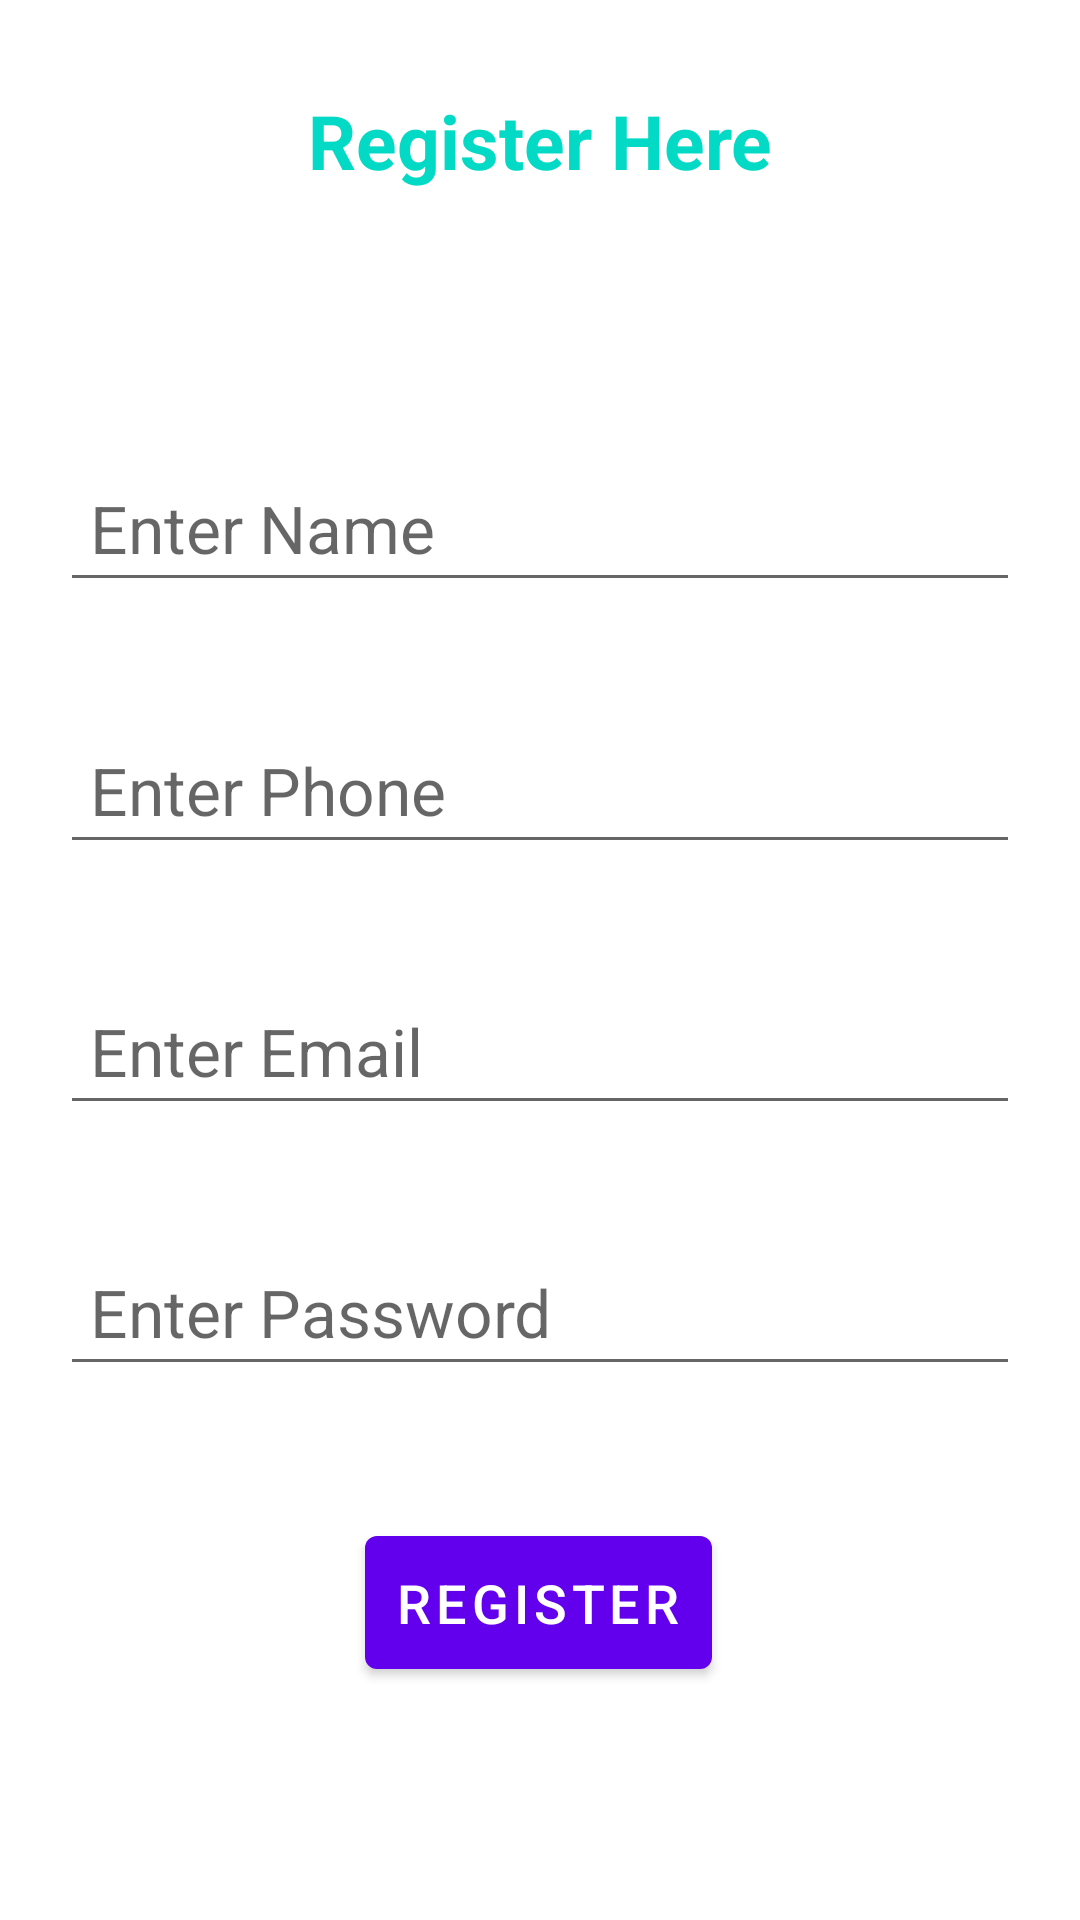

The Android layout XML behind this screen, and the referenced resources:
<!-- AndroidManifest.xml: application theme Theme.Myappthis -->
<!-- res/layout/activity_getuser.xml -->
<?xml version="1.0" encoding="utf-8"?>
<androidx.constraintlayout.widget.ConstraintLayout xmlns:android="http://schemas.android.com/apk/res/android"
    xmlns:app="http://schemas.android.com/apk/res-auto"
    xmlns:tools="http://schemas.android.com/tools"
    android:layout_width="match_parent"
    android:layout_height="match_parent"
    tools:context=".Getuser">

    <TextView
        android:id="@+id/textView2"
        android:layout_width="0dp"
        android:layout_height="wrap_content"
        android:layout_marginTop="30dp"
        android:gravity="center"
        android:text="Register Here"
        android:textColor="@color/teal_200"
        android:textSize="25sp"
        android:textStyle="bold"
        app:layout_constraintEnd_toEndOf="parent"
        app:layout_constraintHorizontal_bias="0.0"
        app:layout_constraintStart_toStartOf="parent"
        app:layout_constraintTop_toTopOf="parent" />

    <EditText
        android:id="@+id/tvsignName"
        style="@style/textviewstyle"
        android:layout_width="0dp"
        android:layout_height="wrap_content"
        android:layout_marginStart="20dp"
        android:layout_marginTop="60dp"
        android:layout_marginEnd="20dp"
        android:ems="10"
        android:hint="Enter Name"
        android:inputType="textPersonName"
        app:layout_constraintBottom_toTopOf="@+id/tvsignPhone"
        app:layout_constraintEnd_toEndOf="parent"
        app:layout_constraintHorizontal_bias="0.0"
        app:layout_constraintStart_toStartOf="parent"
        app:layout_constraintTop_toBottomOf="@+id/textView2" />

    <EditText
        android:id="@+id/tvsignPhone"
        style="@style/textviewstyle"
        android:layout_width="0dp"
        android:layout_height="wrap_content"
        android:layout_marginStart="20dp"
        android:layout_marginTop="10dp"
        android:layout_marginEnd="20dp"
        android:ems="10"
        android:hint="Enter Phone"
        android:inputType="number|textPersonName"
        app:layout_constraintBottom_toTopOf="@+id/tvsignEmail"
        app:layout_constraintEnd_toEndOf="parent"
        app:layout_constraintStart_toStartOf="parent"
        app:layout_constraintTop_toBottomOf="@+id/tvsignName" />

    <EditText
        android:id="@+id/tvsignEmail"
        style="@style/textviewstyle"
        android:layout_width="0dp"
        android:layout_height="wrap_content"
        android:layout_marginStart="20dp"
        android:layout_marginTop="10dp"
        android:layout_marginEnd="20dp"
        android:ems="10"
        android:hint="Enter Email"
        android:inputType="textPersonName"
        app:layout_constraintBottom_toTopOf="@+id/tvsignPassword"
        app:layout_constraintEnd_toEndOf="parent"
        app:layout_constraintHorizontal_bias="1.0"
        app:layout_constraintStart_toStartOf="parent"
        app:layout_constraintTop_toBottomOf="@+id/tvsignPhone" />

    <EditText
        android:id="@+id/tvsignPassword"
        style="@style/textviewstyle"
        android:layout_width="0dp"
        android:layout_height="wrap_content"
        android:layout_marginStart="20dp"
        android:layout_marginTop="10dp"
        android:layout_marginEnd="20dp"
        android:ems="10"
        android:hint="Enter Password"
        android:inputType="textPassword"
        app:layout_constraintBottom_toTopOf="@+id/btnregister"
        app:layout_constraintEnd_toEndOf="parent"
        app:layout_constraintHorizontal_bias="0.0"
        app:layout_constraintStart_toStartOf="parent"
        app:layout_constraintTop_toBottomOf="@+id/tvsignEmail" />

    <Button
        android:id="@+id/btnregister"
        android:layout_width="wrap_content"
        android:layout_height="wrap_content"
        android:layout_marginTop="16dp"
        android:layout_marginBottom="50dp"
        android:padding="10dp"
        android:text="Register"
        android:textSize="18sp"
        app:layout_constraintBottom_toBottomOf="parent"
        app:layout_constraintEnd_toEndOf="parent"
        app:layout_constraintHorizontal_bias="0.498"
        app:layout_constraintStart_toStartOf="parent"
        app:layout_constraintTop_toBottomOf="@+id/tvsignPassword"
        app:layout_constraintVertical_bias="0.517" />
</androidx.constraintlayout.widget.ConstraintLayout>
<!-- resources referenced by this layout -->
<resources>
  <style name="textviewstyle">
          <item name="android:layout_width">0dp</item>
          <item name="android:layout_height">wrap_content</item>
          <item name="android:ems">10</item>
          <item name="android:padding">10dp</item>
          <item name="android:textSize">22sp</item>
      </style>
  <style name="Theme.Myappthis" parent="Theme.MaterialComponents.DayNight.DarkActionBar">
          
          <item name="colorPrimary">@color/purple_500</item>
          <item name="colorPrimaryVariant">@color/purple_700</item>
          <item name="colorOnPrimary">@color/white</item>
          
          <item name="colorSecondary">@color/teal_200</item>
          <item name="colorSecondaryVariant">@color/teal_700</item>
          <item name="colorOnSecondary">@color/black</item>
          
          <item name="android:statusBarColor" tools:targetApi="l">?attr/colorPrimaryVariant</item>
          
      </style>
  <!-- not gathered from this repository: default colours our renderer supplied (Android Studio template values) -->
  <color name="purple_500">#FF6200EE</color>
  <color name="purple_700">#FF3700B3</color>
  <color name="teal_200">#FF03DAC5</color>
  <color name="teal_700">#FF018786</color>
  <color name="black">#FF000000</color>
  <color name="white">#FFFFFFFF</color>
</resources>
